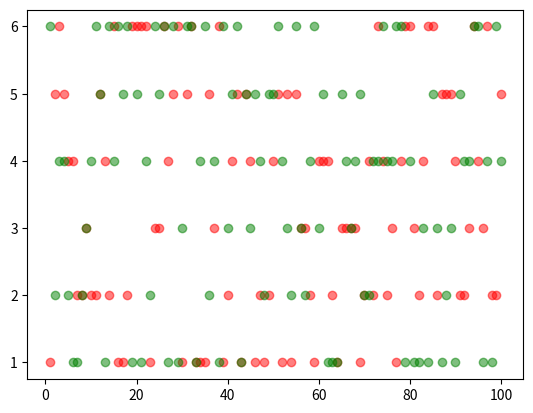

Source code (Python):
"""
功能：模拟掷两个骰子，可视化投掷结果
知识点:　matplotlib绘制散点图
版本：v1.0
"""
import random
import matplotlib.pyplot as plt


def roll_dice():
    roll = random.randint(1, 6)
    return roll


def main():
    total_times = 100
    # 出现的次数结果列表
    result_list = [0] * 11
    # 两个骰子的点数和列表
    roll_list = list(range(2, 13))
    # zip 将对应的点数和次数关联起来
    roll_dict = dict(zip(roll_list, result_list))
    roll1_list = []
    roll2_list = []

    for i in range(total_times):
        dice1 = roll_dice()
        dice2 = roll_dice()
        roll1_list.append(dice1)
        roll2_list.append(dice2)

        for j in range(2, 13):
            if dice1 + dice2 == j:
                roll_dict[j] += 1
    for i, value in roll_dict.items():
        print('点数{}的次数是{},频率是{}'.format(i, value, value / total_times))

    # 绘制散点图
    x = range(1, total_times + 1)
    plt.scatter(x, roll1_list, c='red', alpha=0.5)
    plt.scatter(x, roll2_list, c='green', alpha=0.5)
    plt.show()


if __name__ == '__main__':
    main()
